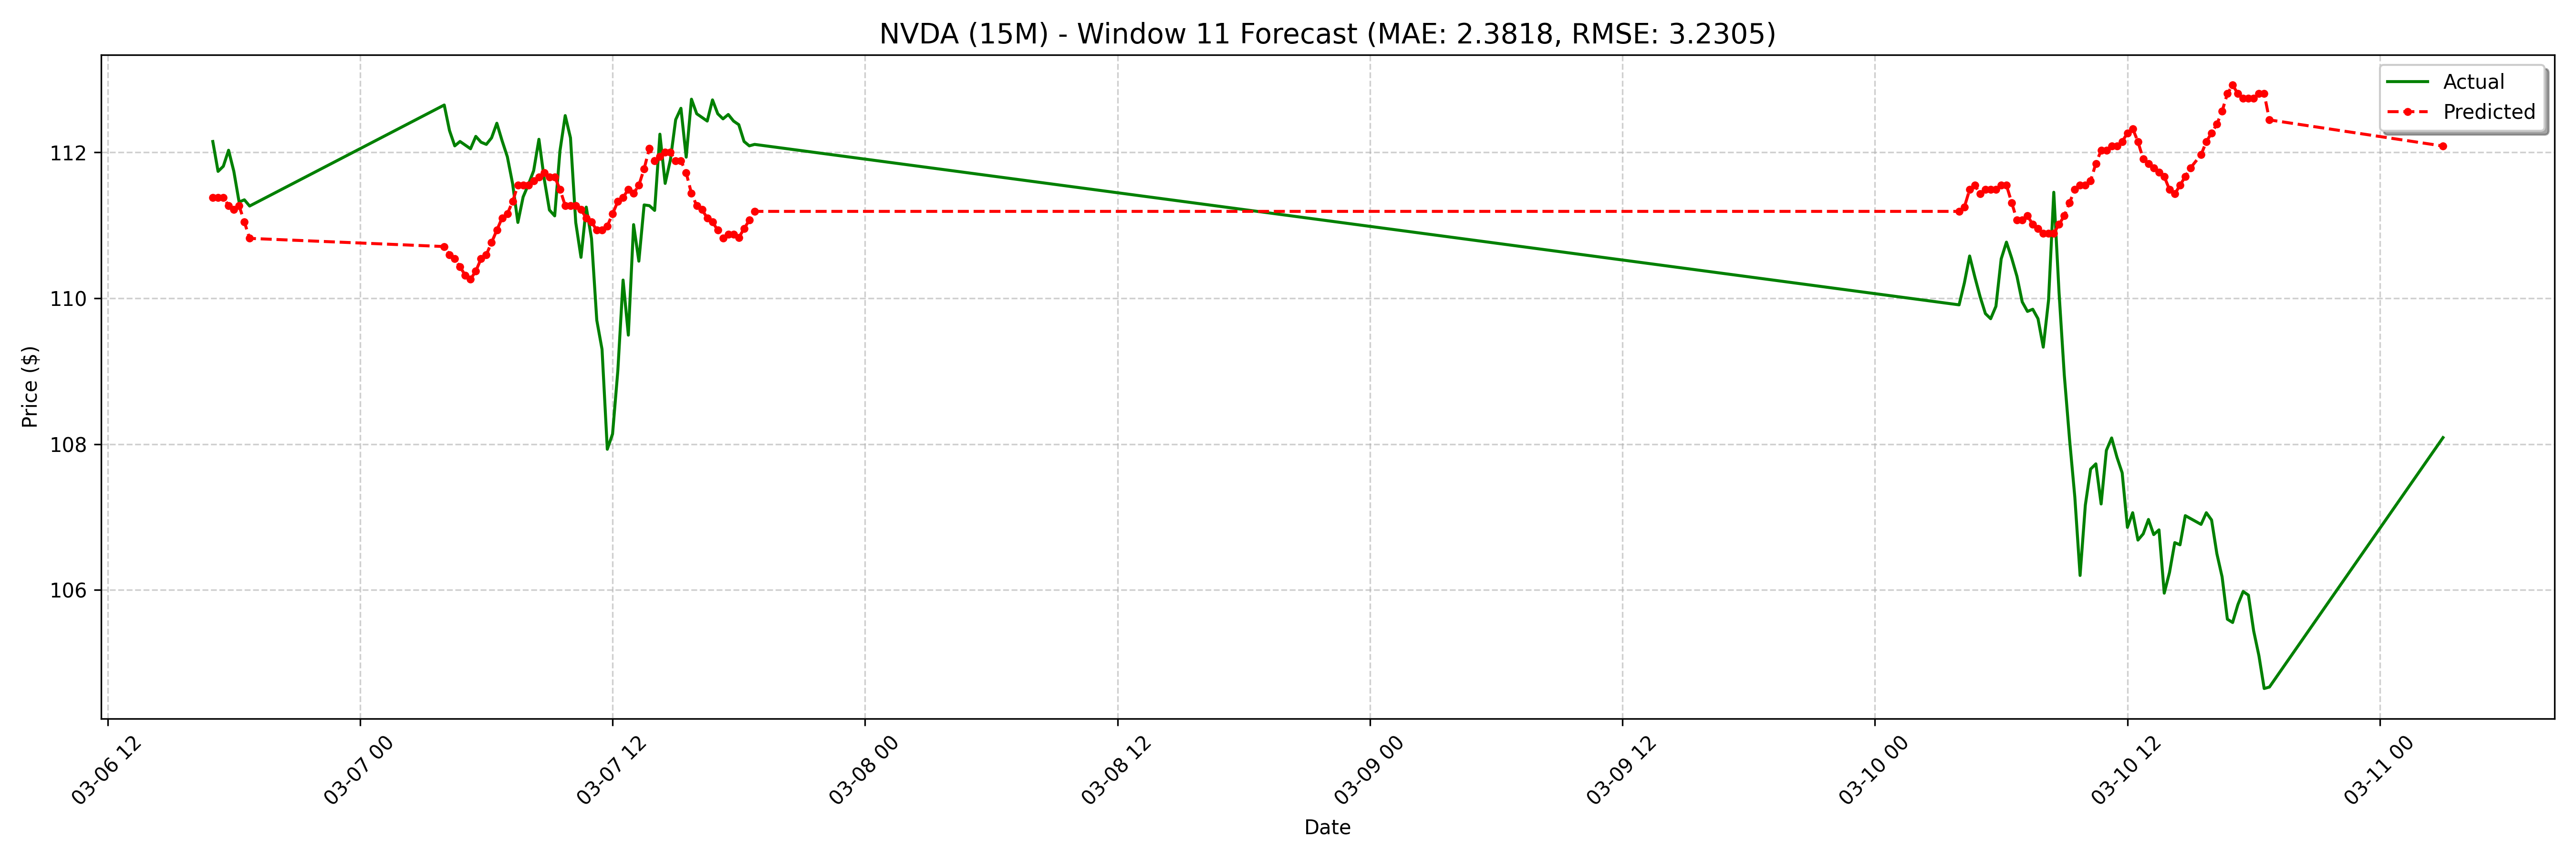

The file beside this chart, header and first rows:
date, actual, forecast
2025-03-06 17:00:00-05:00, 112.1, 111.4
2025-03-06 17:15:00-05:00, 111.7, 111.4
2025-03-06 17:30:00-05:00, 111.8, 111.4
2025-03-06 17:45:00-05:00, 112, 111.3
2025-03-06 18:00:00-05:00, 111.7, 111.2
2025-03-06 18:15:00-05:00, 111.3, 111.3
2025-03-06 18:30:00-05:00, 111.3, 111
2025-03-06 18:45:00-05:00, 111.3, 110.8
2025-03-07 04:00:00-05:00, 112.7, 110.7
2025-03-07 04:15:00-05:00, 112.3, 110.6
2025-03-07 04:30:00-05:00, 112.1, 110.5
2025-03-07 04:45:00-05:00, 112.2, 110.4
2025-03-07 05:00:00-05:00, 112.1, 110.3
2025-03-07 05:15:00-05:00, 112, 110.3
2025-03-07 05:30:00-05:00, 112.2, 110.4
2025-03-07 05:45:00-05:00, 112.1, 110.5
2025-03-07 06:00:00-05:00, 112.1, 110.6
2025-03-07 06:15:00-05:00, 112.2, 110.8
2025-03-07 06:30:00-05:00, 112.4, 110.9
2025-03-07 06:45:00-05:00, 112.2, 111.1
2025-03-07 07:00:00-05:00, 111.9, 111.2
2025-03-07 07:15:00-05:00, 111.6, 111.3
2025-03-07 07:30:00-05:00, 111, 111.6
2025-03-07 07:45:00-05:00, 111.4, 111.6
2025-03-07 08:00:00-05:00, 111.6, 111.6
2025-03-07 08:15:00-05:00, 111.7, 111.6
2025-03-07 08:30:00-05:00, 112.2, 111.7
2025-03-07 08:45:00-05:00, 111.6, 111.7
2025-03-07 09:00:00-05:00, 111.2, 111.7
2025-03-07 09:15:00-05:00, 111.1, 111.7
2025-03-07 09:30:00-05:00, 112, 111.5
2025-03-07 09:45:00-05:00, 112.5, 111.3
2025-03-07 10:00:00-05:00, 112.2, 111.3
2025-03-07 10:15:00-05:00, 111, 111.3
2025-03-07 10:30:00-05:00, 110.6, 111.2
2025-03-07 10:45:00-05:00, 111.2, 111.1
2025-03-07 11:00:00-05:00, 110.8, 111
2025-03-07 11:15:00-05:00, 109.7, 110.9
2025-03-07 11:30:00-05:00, 109.3, 110.9
2025-03-07 11:45:00-05:00, 107.9, 111
2025-03-07 12:00:00-05:00, 108.1, 111.2
2025-03-07 12:15:00-05:00, 109, 111.3
2025-03-07 12:30:00-05:00, 110.2, 111.4
2025-03-07 12:45:00-05:00, 109.5, 111.5
2025-03-07 13:00:00-05:00, 111, 111.4
2025-03-07 13:15:00-05:00, 110.5, 111.6
2025-03-07 13:30:00-05:00, 111.3, 111.8
2025-03-07 13:45:00-05:00, 111.3, 112.1
2025-03-07 14:00:00-05:00, 111.2, 111.9
2025-03-07 14:15:00-05:00, 112.2, 111.9
2025-03-07 14:30:00-05:00, 111.6, 112
2025-03-07 14:45:00-05:00, 111.9, 112
2025-03-07 15:00:00-05:00, 112.4, 111.9
2025-03-07 15:15:00-05:00, 112.6, 111.9
2025-03-07 15:30:00-05:00, 111.9, 111.7
2025-03-07 15:45:00-05:00, 112.7, 111.4
2025-03-07 16:00:00-05:00, 112.5, 111.3
2025-03-07 16:15:00-05:00, 112.5, 111.2
2025-03-07 16:30:00-05:00, 112.4, 111.1
2025-03-07 16:45:00-05:00, 112.7, 111
... 68 more rows
